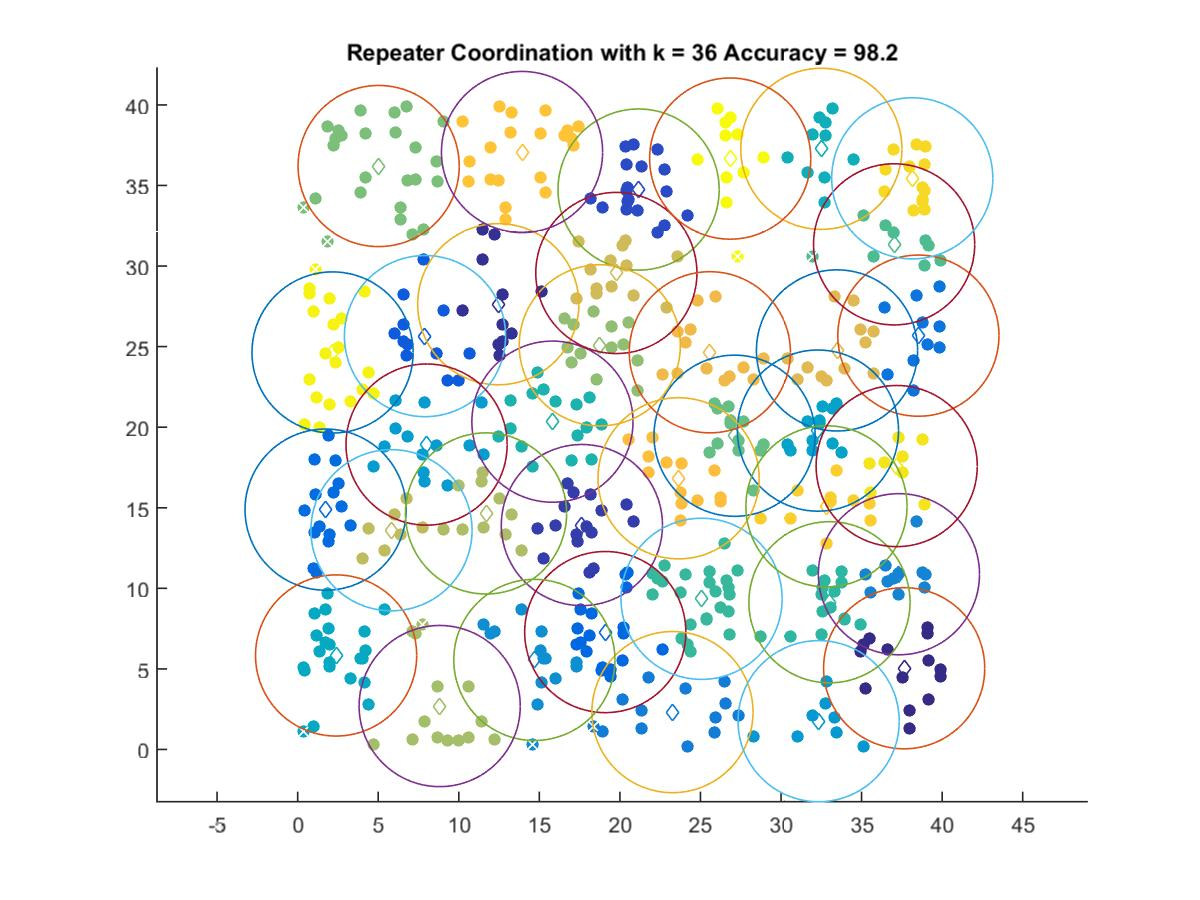

Source data for this figure (header and first rows):
37.641, 5.0408
12.45, 27.63
17.64, 13.93
21.16, 34.75
7.904, 25.65
19.09, 7.285
1.736, 14.88
38.52, 25.68
23.26, 2.318
37.32, 10.88
14.69, 5.557
32.33, 1.755
8.001, 18.92
32.29, 19.79
2.387, 5.834
32.5, 37.28
15.81, 20.34
33.01, 9.136
25.07, 9.35
37.02, 31.35
27.11, 19.47
5.028, 36.21
18.75, 25.08
8.815, 2.694
11.69, 14.65
5.823, 13.61
19.78, 29.57
33.47, 24.76
25.58, 24.65
23.64, 16.83
13.93, 37.08
32.82, 15.09
38.14, 35.45
37.18, 17.59
2.167, 24.64
26.84, 36.67
